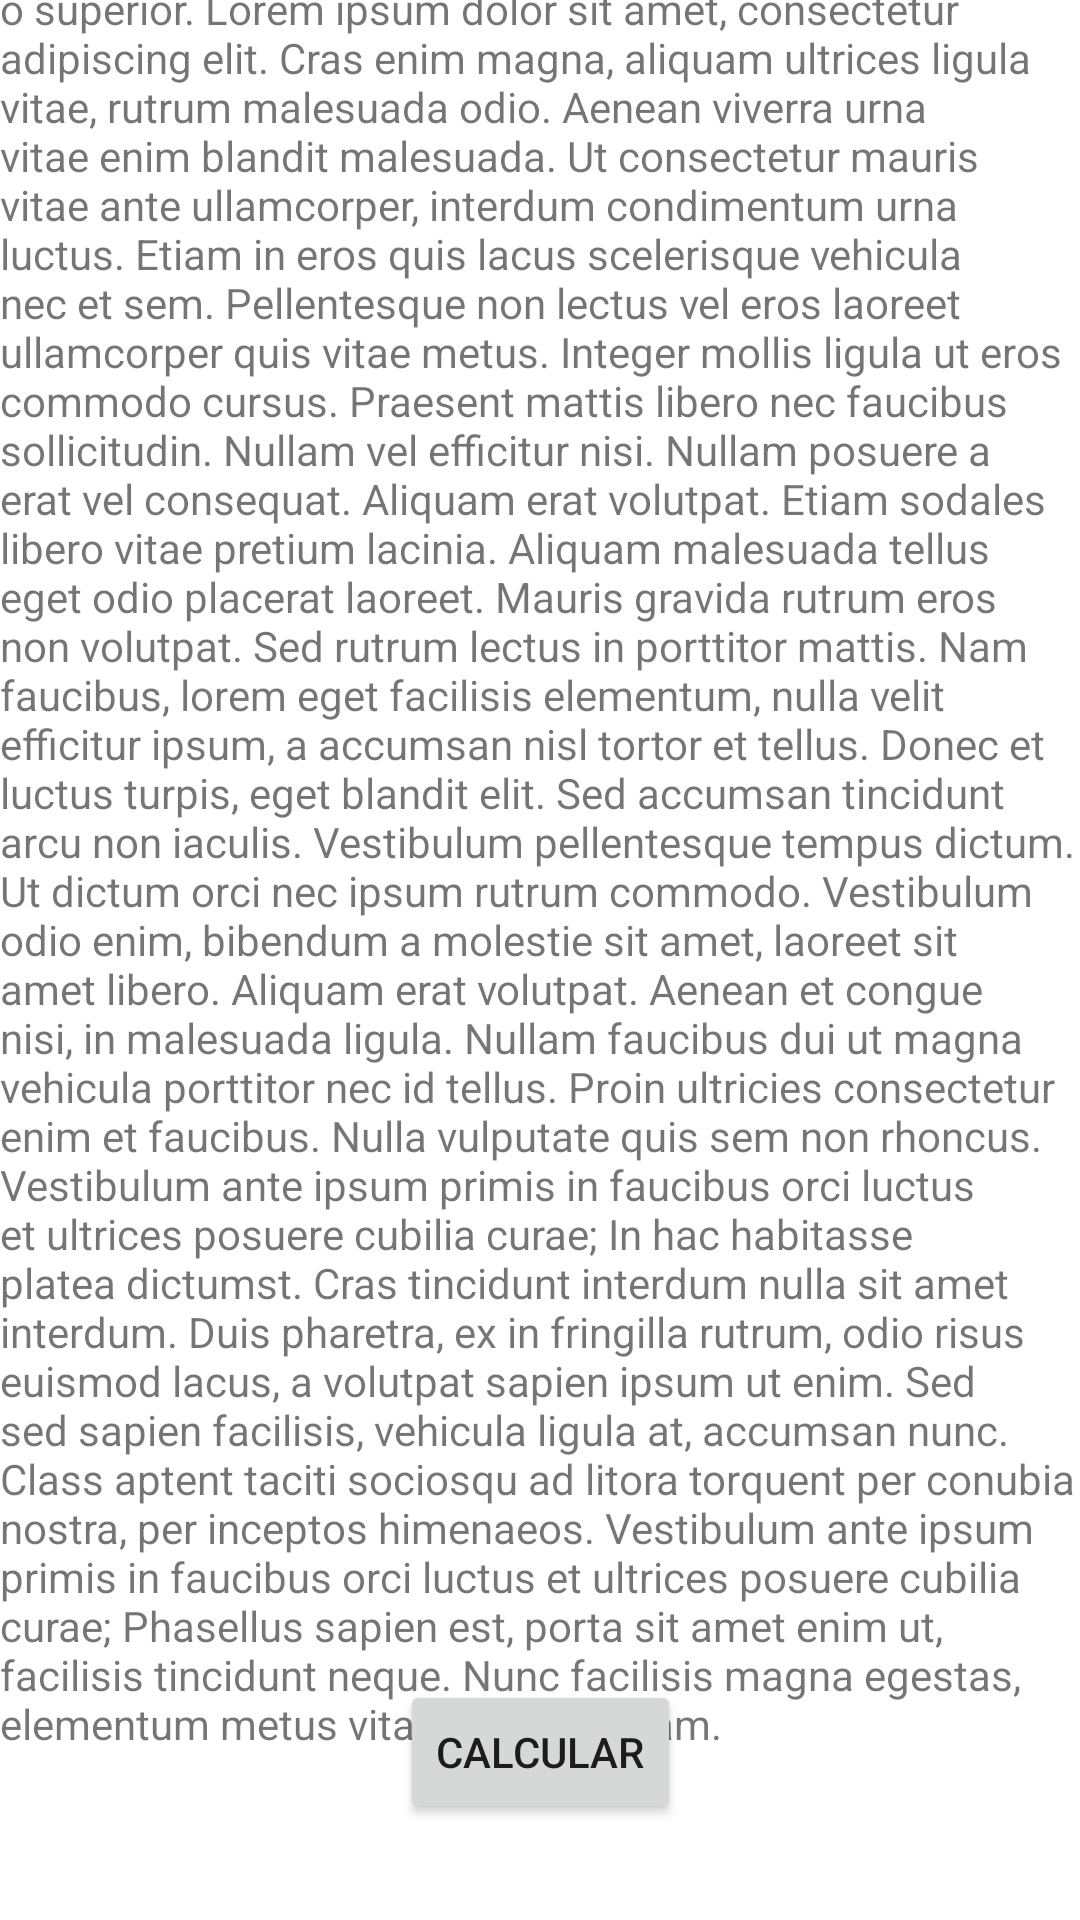

Here is an Android app screen rendered from its layout file. Give the layout XML and the strings, colors and styles it references.
<!-- AndroidManifest.xml: application theme Theme.EjerciciosPPC -->
<!-- res/layout/fragment_grupo_de_riesgo.xml -->
<?xml version="1.0" encoding="utf-8"?>
<androidx.constraintlayout.widget.ConstraintLayout xmlns:android="http://schemas.android.com/apk/res/android"
    xmlns:app="http://schemas.android.com/apk/res-auto"
    xmlns:tools="http://schemas.android.com/tools"
    android:layout_width="match_parent"
    android:layout_height="match_parent"
    tools:context=".EJ.FragmentGrupoDeRiesgo">


    <TextView
        android:id="@+id/textView"
        android:layout_width="wrap_content"
        android:layout_height="wrap_content"
        android:layout_marginStart="24dp"
        android:layout_marginEnd="24dp"
        android:text="@string/lipsum"
        app:layout_constraintBottom_toTopOf="@+id/button_calcular"
        app:layout_constraintEnd_toEndOf="parent"
        app:layout_constraintStart_toStartOf="parent"
        app:layout_constraintTop_toTopOf="parent" />

    <Button
        android:id="@+id/button_calcular"
        android:layout_width="wrap_content"
        android:layout_height="wrap_content"
        android:layout_marginBottom="32dp"
        android:text="Calcular"
        app:layout_constraintBottom_toBottomOf="parent"
        app:layout_constraintEnd_toEndOf="parent"
        app:layout_constraintStart_toStartOf="parent" />
</androidx.constraintlayout.widget.ConstraintLayout>
<!-- resources referenced by this layout -->
<resources>
  <string name="lipsum">
          Edad entre 65 y 75 años.
          Fumador.
          Obesidad grado 1 o superior.
  
          Lorem ipsum dolor sit amet, consectetur adipiscing elit. Cras enim magna, aliquam ultrices ligula vitae, rutrum malesuada odio. Aenean viverra urna vitae enim blandit malesuada. Ut consectetur mauris vitae ante ullamcorper, interdum condimentum urna luctus. Etiam in eros quis lacus scelerisque vehicula nec et sem. Pellentesque non lectus vel eros laoreet ullamcorper quis vitae metus. Integer mollis ligula ut eros commodo cursus. Praesent mattis libero nec faucibus sollicitudin. Nullam vel efficitur nisi. Nullam posuere a erat vel consequat. Aliquam erat volutpat. Etiam sodales libero vitae pretium lacinia.
          Aliquam malesuada tellus eget odio placerat laoreet. Mauris gravida rutrum eros non volutpat. Sed rutrum lectus in porttitor mattis. Nam faucibus, lorem eget facilisis elementum, nulla velit efficitur ipsum, a accumsan nisl tortor et tellus. Donec et luctus turpis, eget blandit elit. Sed accumsan tincidunt arcu non iaculis. Vestibulum pellentesque tempus dictum. Ut dictum orci nec ipsum rutrum commodo. Vestibulum odio enim, bibendum a molestie sit amet, laoreet sit amet libero.
          Aliquam erat volutpat. Aenean et congue nisi, in malesuada ligula. Nullam faucibus dui ut magna vehicula porttitor nec id tellus. Proin ultricies consectetur enim et faucibus. Nulla vulputate quis sem non rhoncus. Vestibulum ante ipsum primis in faucibus orci luctus et ultrices posuere cubilia curae; In hac habitasse platea dictumst. Cras tincidunt interdum nulla sit amet interdum. Duis pharetra, ex in fringilla rutrum, odio risus euismod lacus, a volutpat sapien ipsum ut enim. Sed sed sapien facilisis, vehicula ligula at, accumsan nunc. Class aptent taciti sociosqu ad litora torquent per conubia nostra, per inceptos himenaeos. Vestibulum ante ipsum primis in faucibus orci luctus et ultrices posuere cubilia curae; Phasellus sapien est, porta sit amet enim ut, facilisis tincidunt neque. Nunc facilisis magna egestas, elementum metus vitae, sagittis quam. </string>
  <style name="Theme.EjerciciosPPC" parent="Theme.MaterialComponents.DayNight.DarkActionBar">
          
          <item name="colorPrimary">@color/purple_500</item>
          <item name="colorPrimaryVariant">@color/purple_700</item>
          <item name="colorOnPrimary">@color/white</item>
          
          <item name="colorSecondary">@color/teal_200</item>
          <item name="colorSecondaryVariant">@color/teal_700</item>
          <item name="colorOnSecondary">@color/black</item>
          
          <item name="android:statusBarColor" tools:targetApi="l">?attr/colorPrimaryVariant</item>
          
      </style>
  <!-- not gathered from this repository: default colours our renderer supplied (Android Studio template values) -->
  <color name="purple_500">#FF6200EE</color>
  <color name="purple_700">#FF3700B3</color>
  <color name="teal_200">#FF03DAC5</color>
  <color name="teal_700">#FF018786</color>
  <color name="black">#FF000000</color>
  <color name="white">#FFFFFFFF</color>
</resources>
